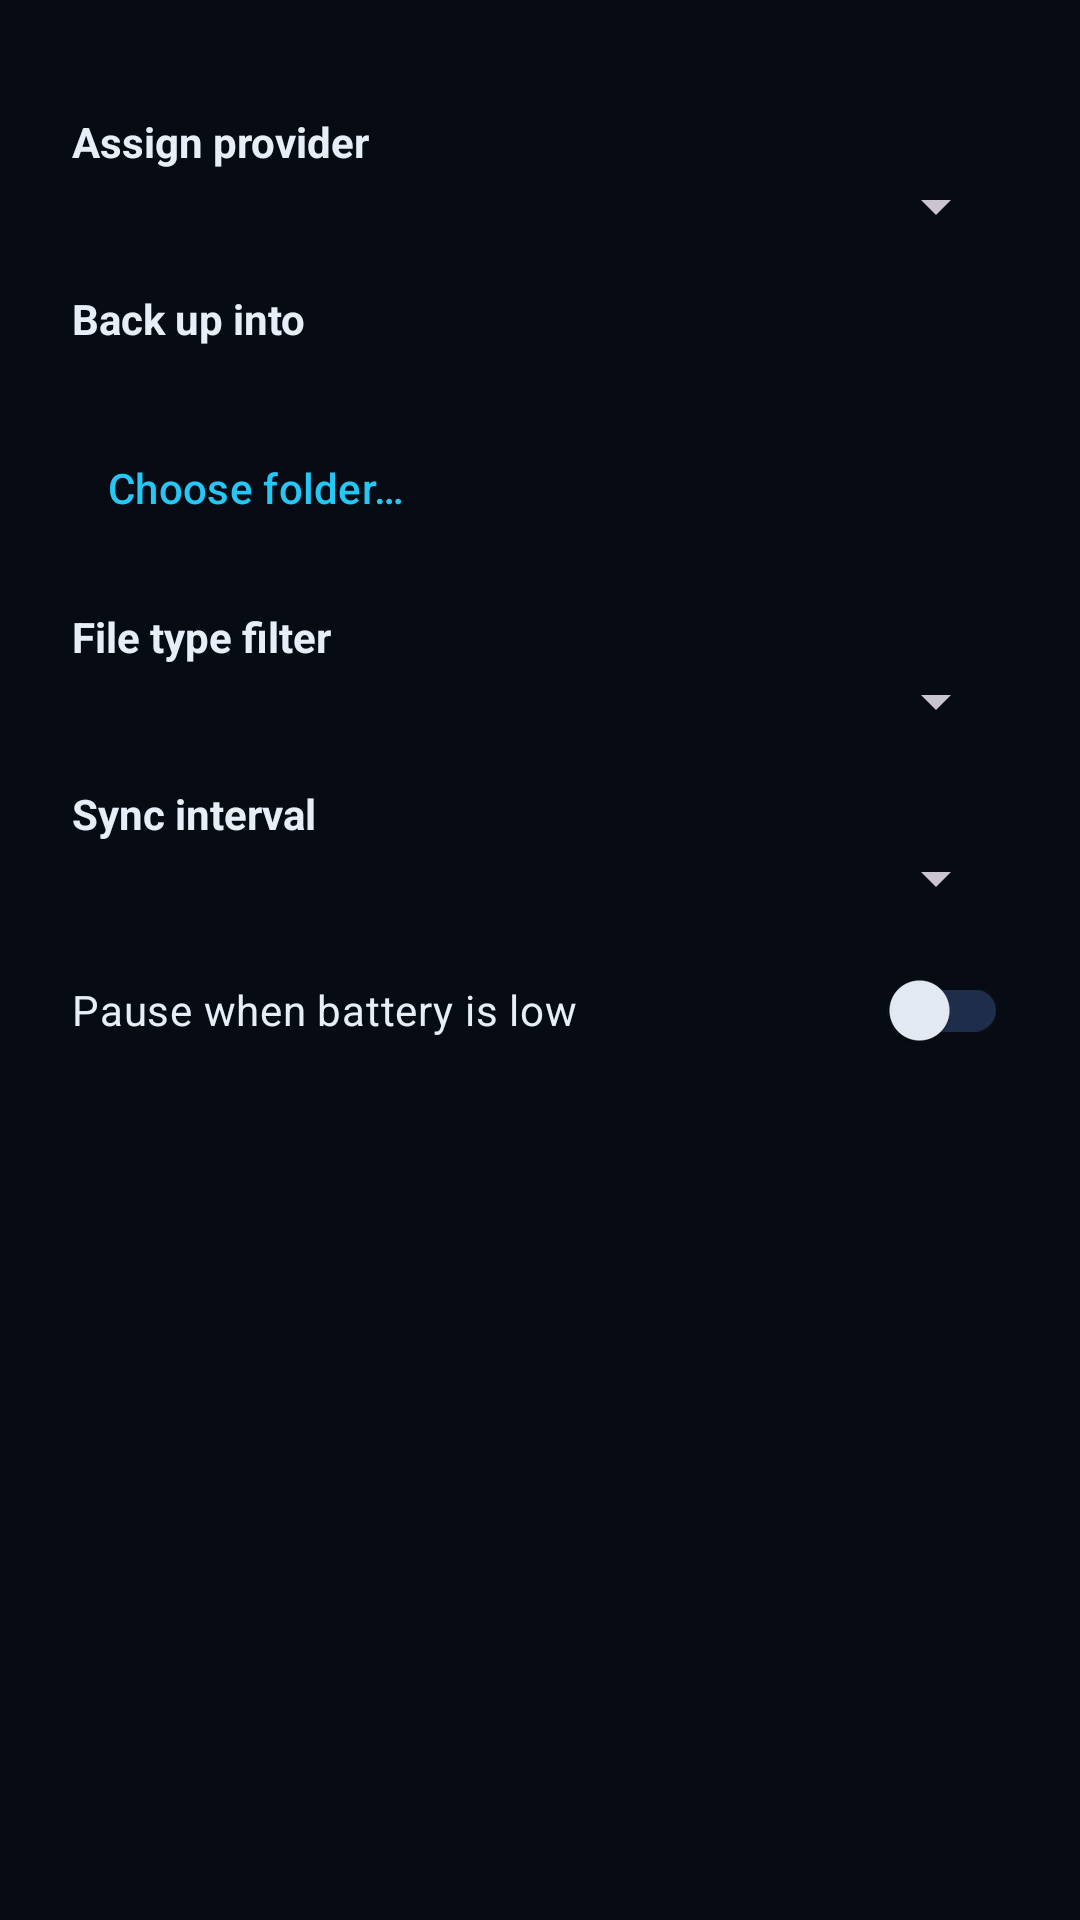

Android layout source for this screen:
<!-- AndroidManifest.xml: application theme Theme.SvnSpace -->
<!-- res/layout/dialog_folder_settings.xml -->
<?xml version="1.0" encoding="utf-8"?>
<ScrollView xmlns:android="http://schemas.android.com/apk/res/android"
    android:layout_width="match_parent"
    android:layout_height="wrap_content">

    <LinearLayout
        android:layout_width="match_parent"
        android:layout_height="wrap_content"
        android:orientation="vertical"
        android:paddingStart="24dp"
        android:paddingEnd="24dp"
        android:paddingTop="8dp">

        <TextView
            android:id="@+id/txt_folder_path"
            android:layout_width="match_parent"
            android:layout_height="wrap_content"
            android:textSize="13sp"
            android:alpha="0.7"
            android:textColor="?attr/colorOnSurface"
            android:paddingBottom="12dp" />

        <TextView
            android:layout_width="match_parent"
            android:layout_height="wrap_content"
            android:text="Assign provider"
            android:textStyle="bold"
            android:textColor="?attr/colorOnSurface" />

        <Spinner
            android:id="@+id/spinner_connection"
            android:layout_width="match_parent"
            android:layout_height="wrap_content"
            android:layout_marginBottom="4dp" />

        <TextView
            android:id="@+id/txt_no_connections"
            android:layout_width="match_parent"
            android:layout_height="wrap_content"
            android:text="No cloud connections yet. Add one in Settings → Add connection, then come back here."
            android:textColor="?attr/colorOnSurface"
            android:alpha="0.8"
            android:visibility="gone"
            android:paddingBottom="8dp" />

        <TextView
            android:layout_width="match_parent"
            android:layout_height="wrap_content"
            android:layout_marginTop="12dp"
            android:text="Back up into"
            android:textStyle="bold"
            android:textColor="?attr/colorOnSurface" />

        <TextView
            android:id="@+id/txt_remote_path"
            android:layout_width="match_parent"
            android:layout_height="wrap_content"
            android:paddingTop="4dp"
            android:textColor="?attr/colorOnSurface"
            android:alpha="0.85" />

        <LinearLayout
            android:layout_width="match_parent"
            android:layout_height="wrap_content"
            android:orientation="horizontal">

            <Button
                android:id="@+id/btn_pick_remote"
                style="?attr/borderlessButtonStyle"
                android:layout_width="wrap_content"
                android:layout_height="wrap_content"
                android:text="Choose folder…" />

            <Button
                android:id="@+id/btn_auto_remote"
                style="?attr/borderlessButtonStyle"
                android:layout_width="wrap_content"
                android:layout_height="wrap_content"
                android:text="Use automatic"
                android:visibility="gone" />
        </LinearLayout>

        <TextView
            android:layout_width="match_parent"
            android:layout_height="wrap_content"
            android:layout_marginTop="16dp"
            android:text="File type filter"
            android:textStyle="bold"
            android:textColor="?attr/colorOnSurface" />

        <Spinner
            android:id="@+id/spinner_filter"
            android:layout_width="match_parent"
            android:layout_height="wrap_content" />

        <com.google.android.material.textfield.TextInputLayout
            android:id="@+id/layout_extensions"
            android:layout_width="match_parent"
            android:layout_height="wrap_content"
            android:layout_marginTop="8dp"
            android:hint="Extensions, comma separated (e.g. pdf, zip, apk)"
            android:visibility="gone">
            <com.google.android.material.textfield.TextInputEditText
                android:id="@+id/edit_extensions"
                android:layout_width="match_parent"
                android:layout_height="wrap_content"
                android:inputType="text" />
        </com.google.android.material.textfield.TextInputLayout>

        <TextView
            android:layout_width="match_parent"
            android:layout_height="wrap_content"
            android:layout_marginTop="16dp"
            android:text="Sync interval"
            android:textStyle="bold"
            android:textColor="?attr/colorOnSurface" />

        <Spinner
            android:id="@+id/spinner_interval"
            android:layout_width="match_parent"
            android:layout_height="wrap_content" />

        <com.google.android.material.switchmaterial.SwitchMaterial
            android:id="@+id/switch_low_battery"
            android:layout_width="match_parent"
            android:layout_height="wrap_content"
            android:layout_marginTop="8dp"
            android:layout_marginBottom="8dp"
            android:text="Pause when battery is low"
            android:textColor="?attr/colorOnSurface" />

    </LinearLayout>
</ScrollView>
<!-- resources referenced by this layout -->
<resources>
  <style name="Theme.SvnSpace" parent="Theme.Material3.Dark.NoActionBar">
          <item name="colorPrimary">@color/svn_cyan</item>
          <item name="colorOnPrimary">@color/void_black</item>
          <item name="colorPrimaryContainer">@color/svn_card_elevated</item>
          <item name="colorOnPrimaryContainer">@color/svn_text</item>
          <item name="colorSecondary">@color/svn_purple</item>
          <item name="colorOnSecondary">@color/white</item>
          <item name="colorSurface">@color/svn_surface</item>
          <item name="colorOnSurface">@color/svn_text</item>
          <item name="colorSurfaceVariant">@color/svn_card</item>
          <item name="colorOnSurfaceVariant">@color/svn_text_secondary</item>
          <item name="colorOutline">@color/svn_stroke</item>
          <item name="android:colorBackground">@color/svn_bg</item>
          <item name="colorOnBackground">@color/svn_text</item>
          <item name="android:statusBarColor">@color/svn_bg</item>
          <item name="android:navigationBarColor">@color/svn_bg</item>
          <item name="android:windowBackground">@color/svn_bg</item>
          <item name="android:windowLightStatusBar">false</item>
      </style>
  <color name="svn_cyan">#25C8F5</color>
  <color name="void_black">#070B14</color>
  <color name="svn_card_elevated">#182440</color>
  <color name="svn_text">#E8EEF8</color>
  <color name="svn_purple">#7B5CFF</color>
  <color name="white">#FFFFFFFF</color>
  <color name="svn_surface">#0D1526</color>
  <color name="svn_card">#121C31</color>
  <color name="svn_text_secondary">#8B9BB8</color>
  <color name="svn_stroke">#1E2D4A</color>
  <color name="svn_bg">#070B14</color>
</resources>
